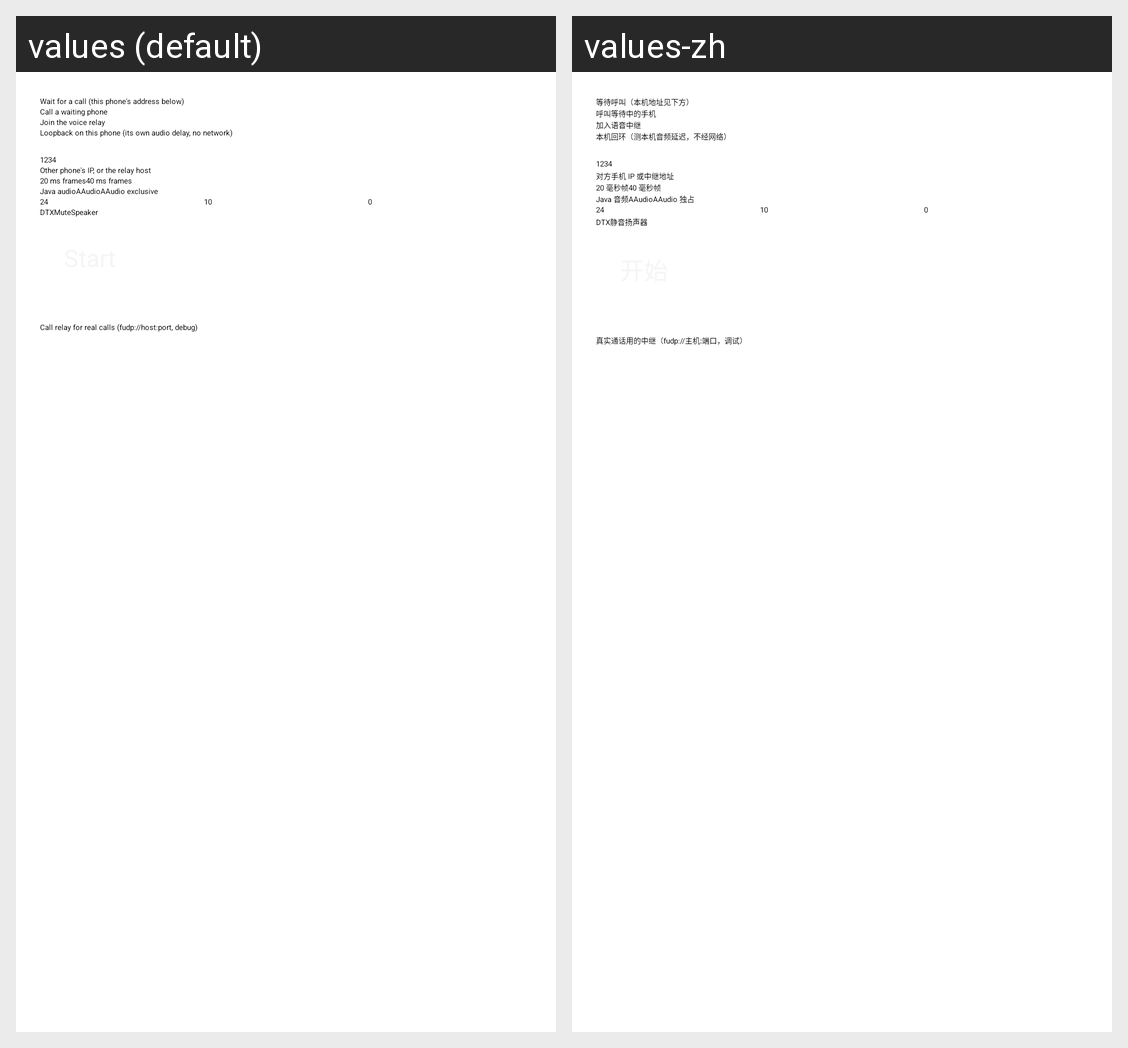

The Android screen above is rendered under two locales of the same app. Produce the string resources it draws, with the default and per-locale values.
Android screen res/layout/activity_voice_spike.xml rendered under 2 locales, left to right: values (default), values-zh. Device: Nexus 5 (rendered at 1080×1920; each locale shown at half size, 540×960, under a caption strip naming it); theme Theme.Freer.
Strings drawn on this screen, with the default value and each locale's value (text and hints the layout hard-codes, and strings that could not be matched under every locale, appear in the picture but are not listed):

voice_spike_mode_host
  values: Wait for a call (this phone's address below)
  values-zh: 等待呼叫（本机地址见下方）

voice_spike_mode_call
  values: Call a waiting phone
  values-zh: 呼叫等待中的手机

voice_spike_mode_relay
  values: Join the voice relay
  values-zh: 加入语音中继

voice_spike_mode_loopback
  values: Loopback on this phone (its own audio delay, no network)
  values-zh: 本机回环（测本机音频延迟，不经网络）

voice_spike_remote_host
  values: Other phone's IP, or the relay host
  values-zh: 对方手机 IP 或中继地址

voice_spike_frame_20
  values: 20 ms frames
  values-zh: 20 毫秒帧

voice_spike_frame_40
  values: 40 ms frames
  values-zh: 40 毫秒帧

voice_spike_audio_java
  values: Java audio
  values-zh: Java 音频

voice_spike_audio_aaudio
  values: AAudio
  values-zh: AAudio

voice_spike_audio_exclusive
  values: AAudio exclusive
  values-zh: AAudio 独占

voice_spike_dtx
  values: DTX
  values-zh: DTX

voice_spike_mute
  values: Mute
  values-zh: 静音

voice_spike_speaker
  values: Speaker
  values-zh: 扬声器

voice_spike_call_relay
  values: Call relay for real calls (fudp://host:port, debug)
  values-zh: 真实通话用的中继（fudp://主机:端口，调试）
